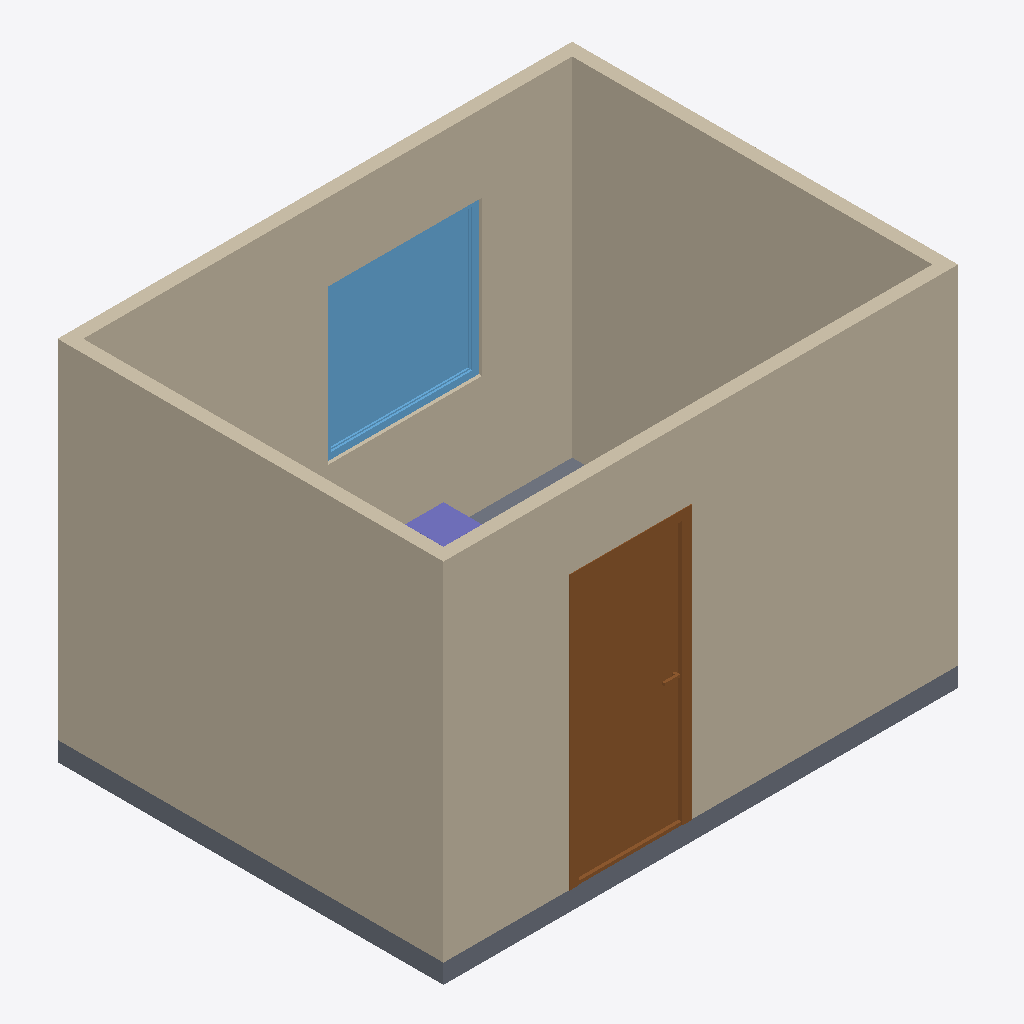
Isometric view of an IFC building model (IFC-SPF (STEP), schema IFC4, length unit millimetre), seen from the south-west, elements coloured by IFC class: 4 walls (beige), 1 door (brown), 1 window (light blue), 1 slab (grey), 1 column (violet).
Extent 4.0 m × 3.0 m × 2.9 m (x, y, z). Storeys (1): Level 1 at 0.00 m. Elements (9): 4 IfcWall, 1 IfcColumn, 1 IfcDoor, 1 IfcPipeSegment, 1 IfcSlab, 1 IfcWindow.

HEADER;
FILE_DESCRIPTION(('ViewDefinition[DesignTransferView]'),'2;1');
FILE_NAME('/dev/null','2026-10-11T11:05:01+07:00',(''),(''),'IfcOpenShell 0.9.0','IfcOpenShell 0.9.0','Nobody');
FILE_SCHEMA(('IFC4'));
ENDSEC;
DATA;
#1=IFCPROJECT('2Qt0e458zVBgGZDbY9iKGk',$,'TrueSite Room 1',$,$,$,$,(#10),#5);
#12=IFCSITE('2qnv$NSMnJ1eZuyTOToZ2d',$,'TrueSite Demo Site',$,$,#22,$,$,$,$,$,$,$,$);
#13=IFCBUILDING('1CnG0DpRbNbRjuHiLTbSGr',$,'Demo Building',$,$,#27,$,$,$,$,$,$);
#14=IFCBUILDINGSTOREY('35nTOHiQzNCQ83G5SlY7U4',$,'Level 1',$,$,#32,$,$,$,0.0);
#33=IFCWALL('2tPY__OdfVNuvoaOAuF9Qe',$,'Wall W-01 South',$,$,#73,#44,$,.SOLIDWALL.);
#106=IFCWALL('0befc3XgvRoBPECyCR_evt',$,'Partition P-01 West',$,$,#145,#117,$,.PARTITIONING.);
#74=IFCWALL('08$kKO7CLV3O8LjbwHKS7P',$,'Wall W-02 North',$,$,#105,#85,$,.SOLIDWALL.);
#146=IFCWALL('3_ybKYsEvR8e9fWnAHdJk$',$,'Partition P-02 East',$,$,#177,#157,$,.PARTITIONING.);
#257=IFCDOOR('0xiWtZgcHGc98LYwuOS0h8',$,'Door D-01',$,$,#357,#331,$,2100.0,900.0,.DOOR.,$,$);
#381=IFCWINDOW('0RU6H0fCHH_h_beBjidszj',$,'Window WN-01',$,$,#447,#425,$,1200.0,1200.0,.WINDOW.,$,$);
#178=IFCSLAB('17mkW5LUDIguhZiRni4WtE',$,'Floor Slab FS-01',$,$,#203,#185,$,.FLOOR.);
#204=IFCCOLUMN('1sDjjCkT9Kw8ilXSdV1_Bx',$,'Column C-01',$,$,#233,#213,$,.COLUMN.);
ENDSEC;
